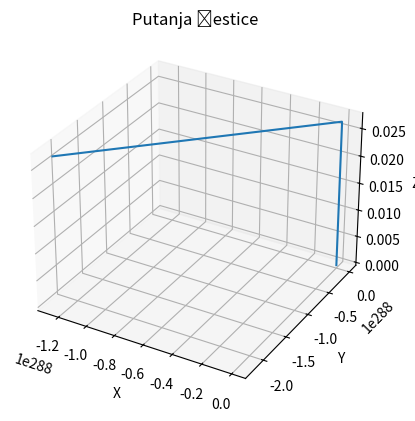

Recreate this plot in Python.
import numpy as np
import matplotlib.pyplot as plt
def calculate_trajectory(q, m, v0, E, B, dt, num_steps):
    positions = np.zeros((num_steps, 3))
    velocities = np.zeros((num_steps, 3))
    positions[0] = np.array([0, 0, 0])
    velocities[0] = v0
    for i in range(1, num_steps):
        F = q * (E + np.cross(velocities[i-1], B))
        a = F / m
        velocities[i] = velocities[i-1] + a * dt
        positions[i] = positions[i-1] + velocities[i] * dt
    return positions
q = -1.6e-19 
m = 9.1e-31 
v0 = np.array([1e5, 2e5, 3e5])
E = np.array([0, 0, 0])
B = np.array([0, 0, 10]) 
dt = 1e-9  
num_steps = 1000  
positions = calculate_trajectory(q, m, v0, E, B, dt, num_steps)
fig = plt.figure()
ax = fig.add_subplot(111, projection='3d')
ax.plot(positions[:, 0], positions[:, 1], positions[:, 2])
ax.set_xlabel('X')
ax.set_ylabel('Y')
ax.set_zlabel('Z')
ax.set_title('Putanja čestice')
plt.show()